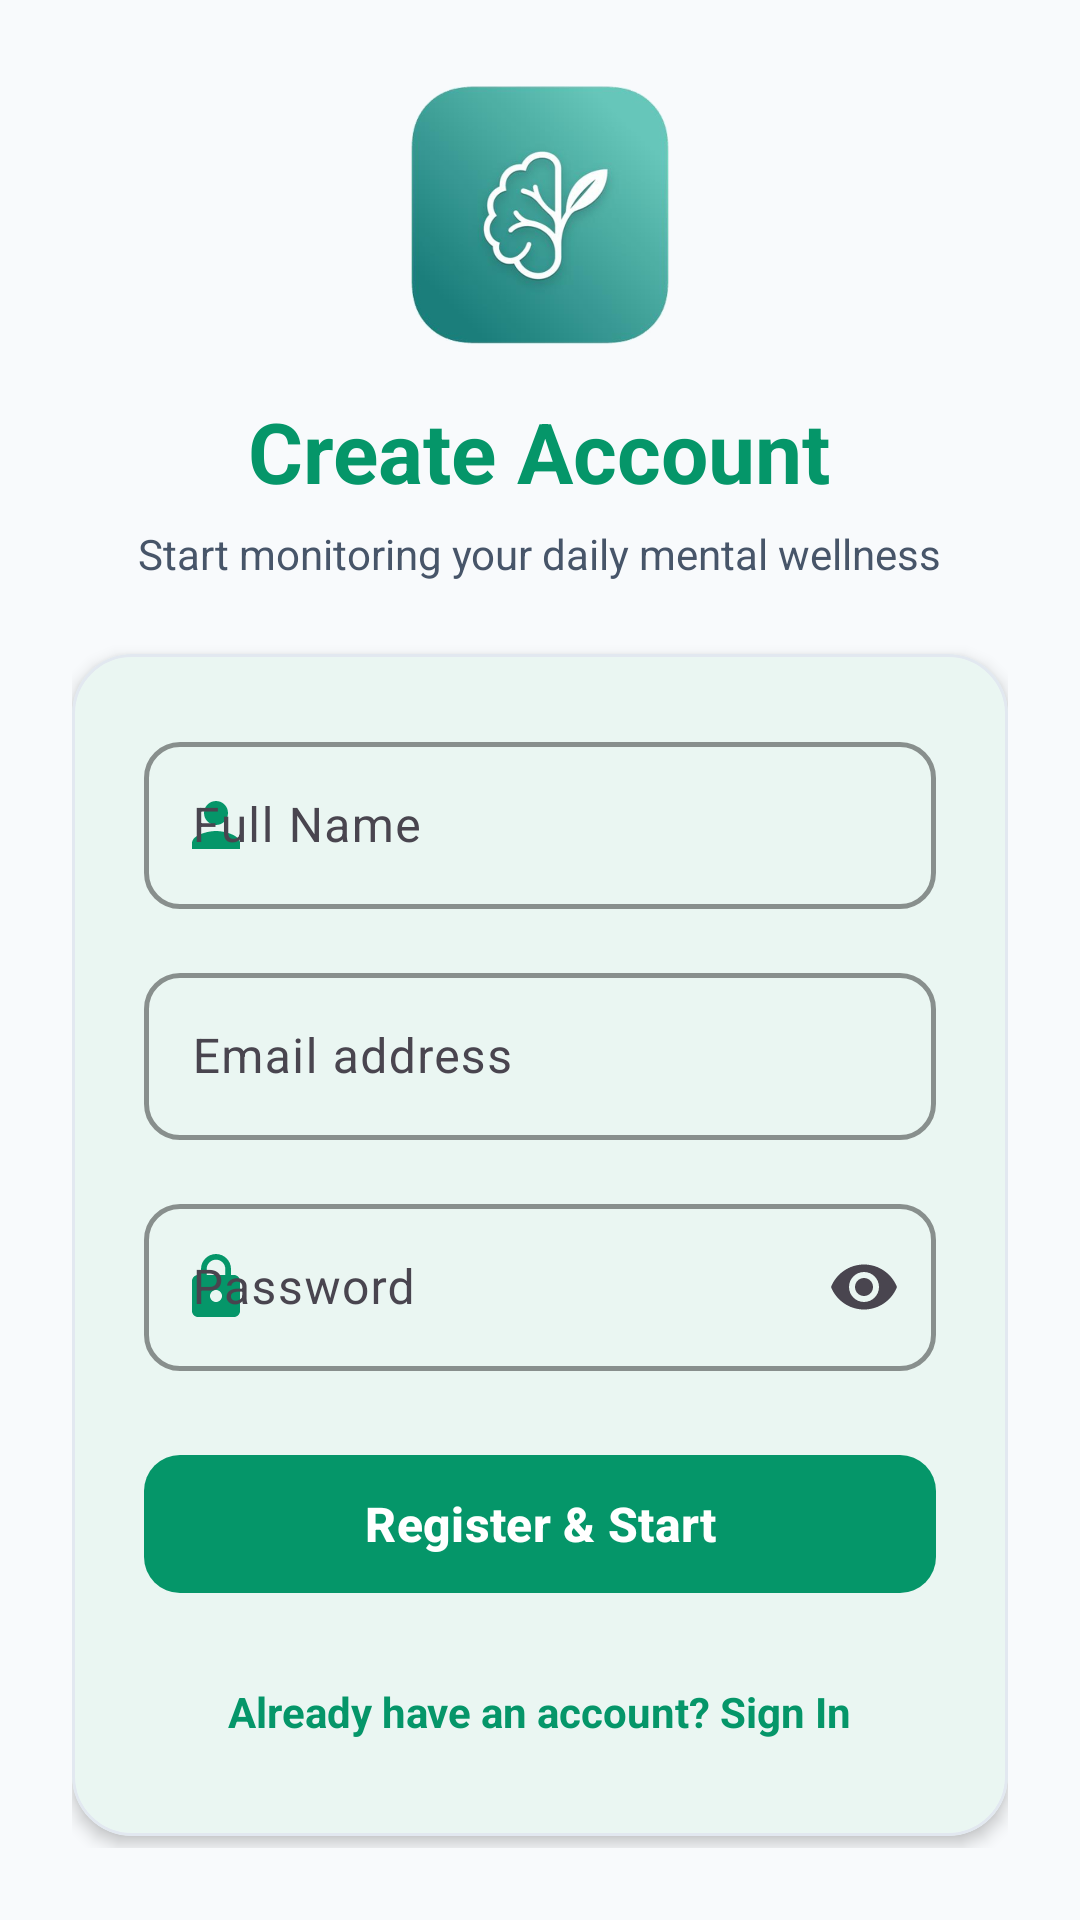

Write the Android layout XML for this screen, with the resource values it uses.
<!-- AndroidManifest.xml: application theme Theme.AIMentalCare -->
<!-- res/layout/activity_register.xml -->
<?xml version="1.0" encoding="utf-8"?>
<ScrollView xmlns:android="http://schemas.android.com/apk/res/android"
    xmlns:app="http://schemas.android.com/apk/res-auto"
    android:layout_width="match_parent"
    android:layout_height="match_parent"
    android:background="@color/background_mint"
    android:fillViewport="true">

    <LinearLayout
        android:layout_width="match_parent"
        android:layout_height="wrap_content"
        android:gravity="center"
        android:orientation="vertical"
        android:padding="24dp">

        <ImageView
            android:layout_width="88dp"
            android:layout_height="88dp"
            android:src="@drawable/ic_logo" />

        <TextView
            android:layout_width="wrap_content"
            android:layout_height="wrap_content"
            android:layout_marginTop="16dp"
            android:text="Create Account"
            android:textColor="@color/primary_green"
            android:textSize="28sp"
            android:textStyle="bold" />

        <TextView
            android:layout_width="wrap_content"
            android:layout_height="wrap_content"
            android:layout_marginTop="6dp"
            android:text="Start monitoring your daily mental wellness"
            android:textColor="@color/secondary_text"
            android:textSize="14sp" />

        <com.google.android.material.card.MaterialCardView
            style="@style/Widget.MentalCare.Card.Premium"
            android:layout_width="match_parent"
            android:layout_height="wrap_content"
            android:layout_marginTop="24dp">

            <LinearLayout
                android:layout_width="match_parent"
                android:layout_height="wrap_content"
                android:orientation="vertical"
                android:padding="24dp">

                <com.google.android.material.textfield.TextInputLayout
                    style="@style/Widget.MentalCare.TextInputLayout.Outlined"
                    android:layout_width="match_parent"
                    android:layout_height="wrap_content"
                    android:hint="Full Name"
                    app:startIconDrawable="@drawable/ic_nav_profile"
                    app:startIconTint="@color/primary_green">

                    <com.google.android.material.textfield.TextInputEditText
                        android:id="@+id/etFullName"
                        android:layout_width="match_parent"
                        android:layout_height="wrap_content"
                        android:inputType="textPersonName"
                        android:textColor="@color/main_text" />
                </com.google.android.material.textfield.TextInputLayout>

                <com.google.android.material.textfield.TextInputLayout
                    style="@style/Widget.MentalCare.TextInputLayout.Outlined"
                    android:layout_width="match_parent"
                    android:layout_height="wrap_content"
                    android:layout_marginTop="16dp"
                    android:hint="Email address"
                    app:startIconDrawable="@drawable/ic_mail"
                    app:startIconTint="@color/primary_green">

                    <com.google.android.material.textfield.TextInputEditText
                        android:id="@+id/etRegEmail"
                        android:layout_width="match_parent"
                        android:layout_height="wrap_content"
                        android:inputType="textEmailAddress"
                        android:textColor="@color/main_text" />
                </com.google.android.material.textfield.TextInputLayout>

                <com.google.android.material.textfield.TextInputLayout
                    style="@style/Widget.MentalCare.TextInputLayout.Outlined"
                    android:layout_width="match_parent"
                    android:layout_height="wrap_content"
                    android:layout_marginTop="16dp"
                    android:hint="Password"
                    app:endIconMode="password_toggle"
                    app:startIconDrawable="@drawable/ic_lock"
                    app:startIconTint="@color/primary_green">

                    <com.google.android.material.textfield.TextInputEditText
                        android:id="@+id/etRegPassword"
                        android:layout_width="match_parent"
                        android:layout_height="wrap_content"
                        android:inputType="textPassword"
                        android:textColor="@color/main_text" />
                </com.google.android.material.textfield.TextInputLayout>

                <com.google.android.material.button.MaterialButton
                    android:id="@+id/btnRegister"
                    style="@style/Widget.MentalCare.Button.Primary"
                    android:layout_width="match_parent"
                    android:layout_height="54dp"
                    android:layout_marginTop="24dp"
                    android:text="Register &amp; Start"
                    android:textSize="16sp" />

                <TextView
                    android:id="@+id/txtLoginLink"
                    android:layout_width="wrap_content"
                    android:layout_height="wrap_content"
                    android:layout_gravity="center"
                    android:layout_marginTop="18dp"
                    android:padding="8dp"
                    android:text="Already have an account? Sign In"
                    android:textColor="@color/primary_green"
                    android:textSize="14sp"
                    android:textStyle="bold" />

            </LinearLayout>

        </com.google.android.material.card.MaterialCardView>

    </LinearLayout>

</ScrollView>
<!-- resources referenced by this layout -->
<resources>
  <color name="background_mint">#F8FAFC</color>
  <color name="main_text">#0F172A</color>
  <color name="primary_green">#059669</color>
  <color name="secondary_text">#475569</color>
  <!-- drawable ic_lock (drawable) -->
  <vector xmlns:android="http://schemas.android.com/apk/res/android"
      android:width="24dp"
      android:height="24dp"
      android:viewportWidth="24"
      android:viewportHeight="24">
      <path
          android:fillColor="#FF000000"
          android:pathData="M18,8h-1V6c0-2.76 -2.24-5 -5-5S7,3.24 7,6v2H6c-1.1,0 -2,0.9 -2,2v10c0,1.1 0.9,2 2,2h12c1.1,0 2,-0.9 2,-2V10c0,-1.1 -0.9,-2 -2,-2zm-6,9c-1.1,0 -2,-0.9 -2,-2s0.9,-2 2,-2 2,0.9 2,2 -0.9,2 -2,2zm3.1,-9H8.9V6c0-1.71 1.39-3.1 3.1-3.1 1.71,0 3.1,1.39 3.1,3.1v2z"/>
  </vector>
  <!-- drawable ic_logo: png bitmap (drawable, 116500 bytes) -->
  <!-- drawable ic_nav_profile (drawable) -->
  <vector xmlns:android="http://schemas.android.com/apk/res/android"
      android:width="24dp"
      android:height="24dp"
      android:viewportWidth="24"
      android:viewportHeight="24">
      <path
          android:fillColor="#FF000000"
          android:pathData="M12,12c2.21,0 4-1.79 4-4s-1.79-4 -4-4 -4,1.79 -4,4 1.79,4 4,4zm0,2c-2.67,0 -8,1.34 -8,4v2h16v-2c0-2.66 -5.33-4 -8-4z"/>
  </vector>
  <style name="Widget.MentalCare.Button.Primary" parent="Widget.Material3.Button">
          <item name="backgroundTint">@color/primary_green</item>
          <item name="cornerRadius">@dimen/button_corner_radius</item>
          <item name="android:textColor">@color/white</item>
          <item name="android:textStyle">bold</item>
          <item name="android:textSize">@dimen/text_size_body</item>
          <item name="android:textAllCaps">false</item>
          <item name="elevation">@dimen/elevation_low</item>
      </style>
  <style name="Widget.MentalCare.Card.Premium" parent="Widget.Material3.CardView.Elevated">
          <item name="cardCornerRadius">@dimen/card_corner_radius</item>
          <item name="cardElevation">@dimen/elevation_card</item>
          <item name="strokeColor">@color/card_border</item>
          <item name="strokeWidth">1dp</item>
          <item name="cardBackgroundColor">@color/card_background</item>
      </style>
  <style name="Widget.MentalCare.TextInputLayout.Outlined" parent="Widget.Material3.TextInputLayout.OutlinedBox">
          <item name="boxStrokeColor">@color/primary_green</item>
          <item name="boxStrokeWidth">1.5dp</item>
          <item name="boxCornerRadiusTopStart">@dimen/input_corner_radius</item>
          <item name="boxCornerRadiusTopEnd">@dimen/input_corner_radius</item>
          <item name="boxCornerRadiusBottomStart">@dimen/input_corner_radius</item>
          <item name="boxCornerRadiusBottomEnd">@dimen/input_corner_radius</item>
          <item name="hintTextColor">@color/primary_green</item>
      </style>
  <style name="Theme.AIMentalCare" parent="Theme.Material3.DayNight.NoActionBar">
          <item name="colorPrimary">@color/primary_green</item>
          <item name="colorPrimaryVariant">@color/dark_green</item>
          <item name="colorOnPrimary">@color/white</item>
          <item name="colorSecondary">@color/ai_purple</item>
          <item name="colorSurface">@color/card_background</item>
          <item name="colorOnSurface">@color/main_text</item>
          <item name="android:statusBarColor">@color/dark_green</item>
          <item name="android:windowBackground">@color/background_mint</item>
      </style>
  <dimen name="button_corner_radius">12dp</dimen>
  <color name="white">#FFFFFF</color>
  <dimen name="text_size_body">14sp</dimen>
  <dimen name="elevation_low">2dp</dimen>
  <dimen name="card_corner_radius">20dp</dimen>
  <dimen name="elevation_card">3dp</dimen>
  <color name="card_border">#E2E8F0</color>
  <color name="card_background">#FFFFFF</color>
  <dimen name="input_corner_radius">12dp</dimen>
  <color name="dark_green">#047857</color>
  <color name="ai_purple">#7C3AED</color>
</resources>
